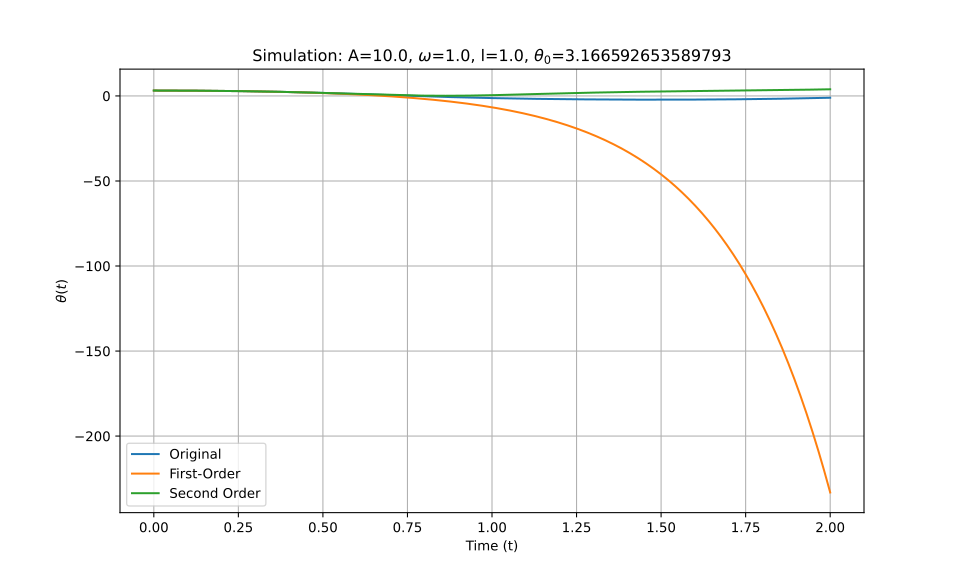

Values plotted in this chart, from the file beside it:
t_eval, Equation_1, Equation_2, Equation_3
0.0, 3.167, 3.167, 3.167
0.002002, 3.167, 3.167, 3.167
0.004004, 3.167, 3.167, 3.167
0.006006, 3.166, 3.166, 3.166
0.008008, 3.166, 3.166, 3.166
0.01001, 3.166, 3.166, 3.166
0.01201, 3.166, 3.166, 3.166
0.01401, 3.166, 3.166, 3.166
0.01602, 3.165, 3.165, 3.165
0.01802, 3.165, 3.165, 3.165
0.02002, 3.165, 3.165, 3.165
0.02202, 3.164, 3.164, 3.164
0.02402, 3.164, 3.164, 3.164
0.02603, 3.163, 3.163, 3.163
0.02803, 3.163, 3.163, 3.163
0.03003, 3.162, 3.162, 3.162
0.03203, 3.162, 3.162, 3.162
0.03403, 3.161, 3.161, 3.161
0.03604, 3.16, 3.16, 3.16
0.03804, 3.16, 3.16, 3.16
0.04004, 3.159, 3.159, 3.159
0.04204, 3.158, 3.158, 3.158
0.04404, 3.157, 3.157, 3.157
0.04605, 3.156, 3.156, 3.156
0.04805, 3.155, 3.155, 3.155
0.05005, 3.154, 3.154, 3.154
0.05205, 3.153, 3.153, 3.153
0.05405, 3.152, 3.152, 3.152
0.05606, 3.151, 3.151, 3.151
0.05806, 3.15, 3.15, 3.15
0.06006, 3.149, 3.149, 3.149
0.06206, 3.148, 3.148, 3.148
0.06406, 3.147, 3.147, 3.147
0.06607, 3.145, 3.145, 3.145
0.06807, 3.144, 3.144, 3.144
0.07007, 3.143, 3.143, 3.143
0.07207, 3.141, 3.141, 3.141
0.07407, 3.14, 3.14, 3.14
0.07608, 3.138, 3.138, 3.138
0.07808, 3.137, 3.137, 3.137
0.08008, 3.135, 3.135, 3.135
0.08208, 3.134, 3.134, 3.134
0.08408, 3.132, 3.132, 3.132
0.08609, 3.13, 3.13, 3.13
0.08809, 3.129, 3.129, 3.129
0.09009, 3.127, 3.127, 3.127
0.09209, 3.125, 3.125, 3.125
0.09409, 3.123, 3.123, 3.123
0.0961, 3.121, 3.121, 3.121
0.0981, 3.119, 3.119, 3.119
0.1001, 3.117, 3.117, 3.117
0.1021, 3.115, 3.115, 3.115
0.1041, 3.113, 3.113, 3.113
0.1061, 3.111, 3.111, 3.111
0.1081, 3.109, 3.109, 3.109
0.1101, 3.107, 3.107, 3.107
0.1121, 3.105, 3.105, 3.105
0.1141, 3.102, 3.102, 3.102
0.1161, 3.1, 3.1, 3.1
0.1181, 3.098, 3.098, 3.098
... 940 more rows
